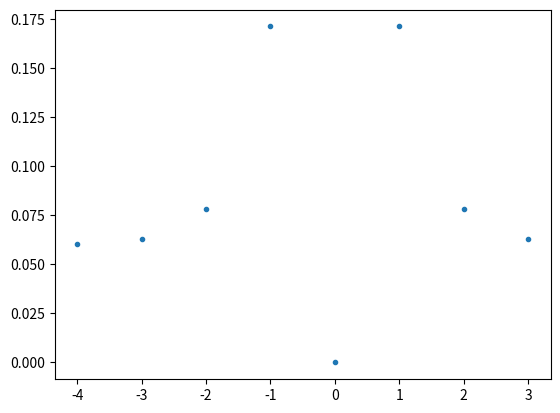

The matplotlib source for this figure:
import numpy as np
import matplotlib.pyplot as plot
from numpy.fft import fft, ifft
def clean_print_matrix():
    np.set_printoptions(suppress=True)
    np.set_printoptions(precision=6)
    
clean_print_matrix()
n = 8
dx = 2.0*np.pi/n
x = np.linspace(0, 2 * np.pi, n)
print(x)
function = np.sin(x)
fftfunction = fft(function)
# fftfreq = np.fft.fftfreq(n)
# print(fftfunction)

k = np.zeros(n)
k1 = np.arange(0, n/2)
# k[int(n/2)] = 0.0
k2 = np.arange(-n/2, 0)
#k = np.concatenate((k1, np.zeros(1), k2))
k = np.concatenate((k1, k2))
print(k)
print(fftfunction/len(function))
plot.plot(k, abs(fftfunction.real)/len(function), '.')
plot.show()

# print(fftfreq)

# plot.plot(x,function)
